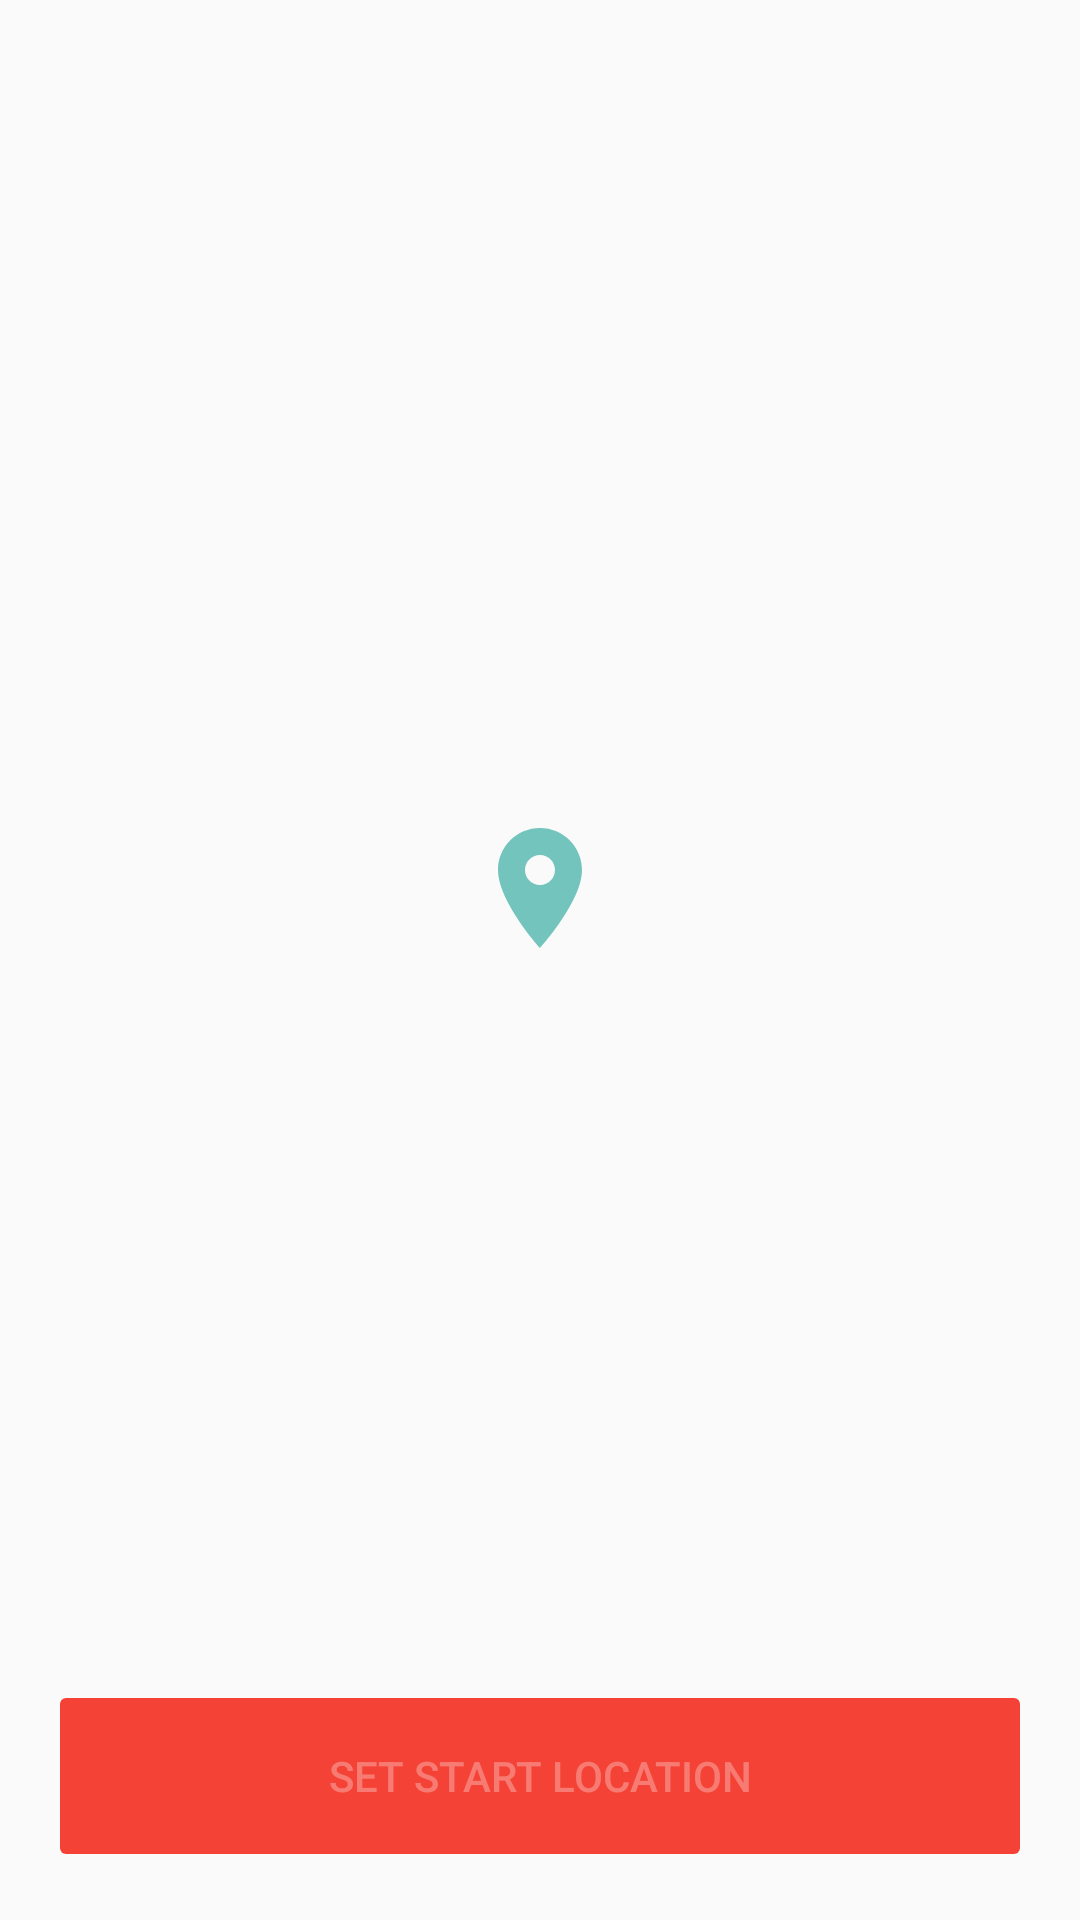

Produce the Android XML layout that renders to this screen, including the resource entries it uses.
<!-- AndroidManifest.xml: application theme AppThemeWithActionBar -->
<!-- res/layout/fragment_maps.xml -->
<?xml version="1.0" encoding="utf-8"?>
<FrameLayout xmlns:android="http://schemas.android.com/apk/res/android"
    android:layout_width="match_parent"
    android:layout_height="match_parent">

    <FrameLayout
        android:id="@+id/mapContainer"
        android:layout_width="match_parent"
        android:layout_height="match_parent">

    </FrameLayout>

    <ImageView
        android:id="@+id/ivPickLocation"
        android:layout_width="48dp"
        android:layout_height="48dp"
        android:layout_gravity="center"
        android:layout_marginBottom="24dp"
        android:alpha="0.54"
        android:src="@drawable/ic_place_teal_24dp"/>
    
    <Button
        android:id="@+id/btnStartLocation"
        android:layout_width="match_parent"
        android:layout_height="@dimen/button_height_64"
        android:layout_gravity="bottom"
        android:layout_margin="@dimen/margin_padding_16"
        android:enabled="false"
        android:text="@string/fragment_map_btn_start"
        android:theme="@style/BaseButton.Red"/>

    <Button
        android:id="@+id/btnDestLocation"
        android:layout_width="match_parent"
        android:layout_height="@dimen/button_height_64"
        android:layout_gravity="bottom"
        android:layout_margin="@dimen/margin_padding_16"
        android:enabled="false"
        android:visibility="gone"
        android:text="@string/fragment_map_btn_dest"
        android:theme="@style/BaseButton.Teal"/>

</FrameLayout>
<!-- resources referenced by this layout -->
<resources>
  <dimen name="button_height_64">64dp</dimen>
  <dimen name="margin_padding_16">16dp</dimen>
  <!-- drawable ic_place_teal_24dp (drawable) -->
  <vector xmlns:android="http://schemas.android.com/apk/res/android"
          android:width="24dp"
          android:height="24dp"
          android:viewportWidth="24.0"
          android:viewportHeight="24.0">
      <path
          android:fillColor="@color/colorTeal"
          android:pathData="M12,2C8.13,2 5,5.13 5,9c0,5.25 7,13 7,13s7,-7.75 7,-13c0,-3.87 -3.13,-7 -7,-7zM12,11.5c-1.38,0 -2.5,-1.12 -2.5,-2.5s1.12,-2.5 2.5,-2.5 2.5,1.12 2.5,2.5 -1.12,2.5 -2.5,2.5z"/>
  </vector>
  <string name="fragment_map_btn_dest">SET DESTINATION LOCATION</string>
  <string name="fragment_map_btn_start">SET START LOCATION</string>
  <style name="BaseButton.Red">
          <item name="colorButtonNormal">@color/colorRed</item>
      </style>
  <style name="BaseButton.Teal">
          <item name="colorButtonNormal">@color/colorTeal</item>
      </style>
  <style name="AppThemeWithActionBar" parent="Theme.AppCompat.Light.DarkActionBar">
          
          <item name="colorPrimary">@color/colorPrimary</item>
          <item name="colorPrimaryDark">@color/colorPrimaryDark</item>
          <item name="colorAccent">@color/colorAccent</item>
      </style>
  <color name="colorTeal">#009688</color>
  <color name="colorRed">#F44336</color>
  <color name="colorPrimary">#3F51B5</color>
  <color name="colorPrimaryDark">#303F9F</color>
  <color name="colorAccent">#FF4081</color>
</resources>
